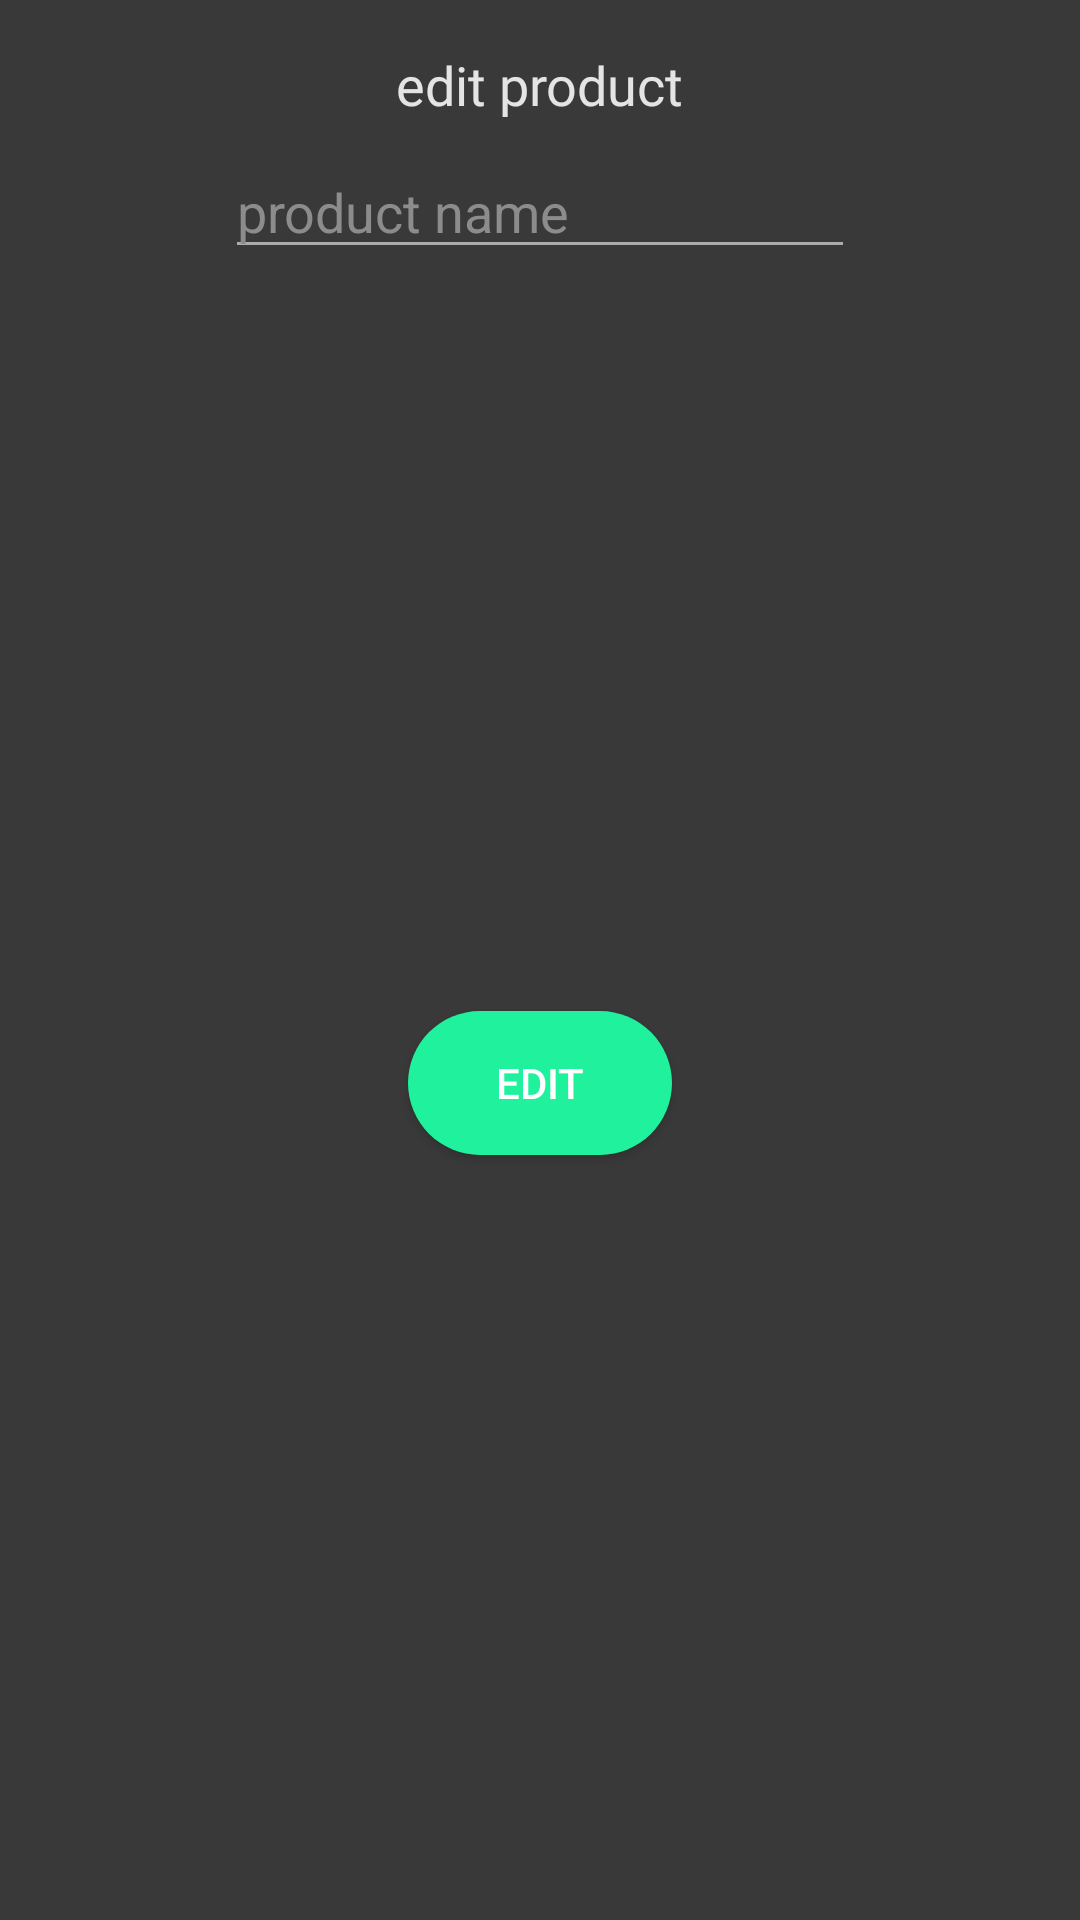

Reconstruct the res/layout file that produces this screen, plus the resources it refers to.
<!-- AndroidManifest.xml: application theme AppTheme -->
<!-- res/layout/edit_product_dialog.xml -->
<?xml version="1.0" encoding="utf-8"?>
<androidx.constraintlayout.widget.ConstraintLayout xmlns:android="http://schemas.android.com/apk/res/android"
    xmlns:app="http://schemas.android.com/apk/res-auto"
    xmlns:tools="http://schemas.android.com/tools"
    android:layout_width="match_parent"
    android:layout_height="match_parent"
    android:background="@color/colorSecondDark">

    <TextView
        android:id="@+id/textView4"
        android:layout_width="wrap_content"
        android:layout_height="wrap_content"
        android:layout_marginTop="16dp"
        android:fontFamily="@font/anton"
        android:text="edit product"
        android:textColor="#E4E4E4"
        android:textSize="18sp"
        app:layout_constraintEnd_toEndOf="parent"
        app:layout_constraintStart_toStartOf="parent"
        app:layout_constraintTop_toTopOf="parent" />

    <EditText
        android:id="@+id/product_name"
        android:layout_width="wrap_content"
        android:layout_height="wrap_content"
        android:layout_marginStart="8dp"
        android:layout_marginTop="8dp"
        android:layout_marginEnd="8dp"
        android:backgroundTint="#ACACAC"
        android:ems="10"
        android:hint="product name"
        android:inputType="textPersonName"
        android:textColor="#DADADA"
        android:textColorHint="#8C8C8C"
        app:layout_constraintEnd_toEndOf="parent"
        app:layout_constraintStart_toStartOf="parent"
        app:layout_constraintTop_toBottomOf="@+id/textView4" />

    <Button
        android:id="@+id/edit"
        android:layout_width="wrap_content"
        android:layout_height="wrap_content"
        android:layout_marginTop="8dp"
        android:layout_marginBottom="16dp"
        android:background="@drawable/login_button"
        android:text="edit"
        android:textColor="#FFFFFF"
        app:layout_constraintBottom_toBottomOf="parent"
        app:layout_constraintEnd_toEndOf="@+id/product_name"
        app:layout_constraintStart_toStartOf="@+id/product_name"
        app:layout_constraintTop_toBottomOf="@+id/product_name" />
</androidx.constraintlayout.widget.ConstraintLayout>
<!-- resources referenced by this layout -->
<resources>
  <color name="colorSecondDark">#393939</color>
  <!-- drawable login_button (drawable) -->
  <?xml version="1.0" encoding="utf-8"?>
  <shape xmlns:android="http://schemas.android.com/apk/res/android">
      <solid android:color="@color/colorAccent"/>
      <corners android:radius="90dp"/>
  </shape>
  <style name="AppTheme" parent="Theme.AppCompat.Light.NoActionBar">
          
          <item name="colorPrimary">#77323232</item>
          <item name="colorPrimaryDark">#303030</item>
          <item name="colorAccent">@color/colorAccent</item>
          <item name="android:navigationBarColor">#171717</item>
      </style>
  <color name="colorAccent">#1FF19D</color>
</resources>
